Labelled photos from "Dataset", an image-classification folder in Aalamansari/Image-recognition-Inventory-based. The possible labels are: keyboard, mouse, pen, stapler.

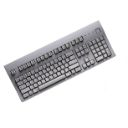
Label: keyboard

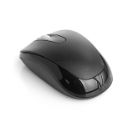
Label: mouse

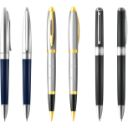
Label: pen

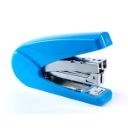
Label: stapler

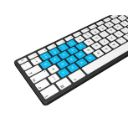
Label: keyboard

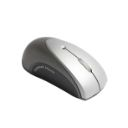
Label: mouse
